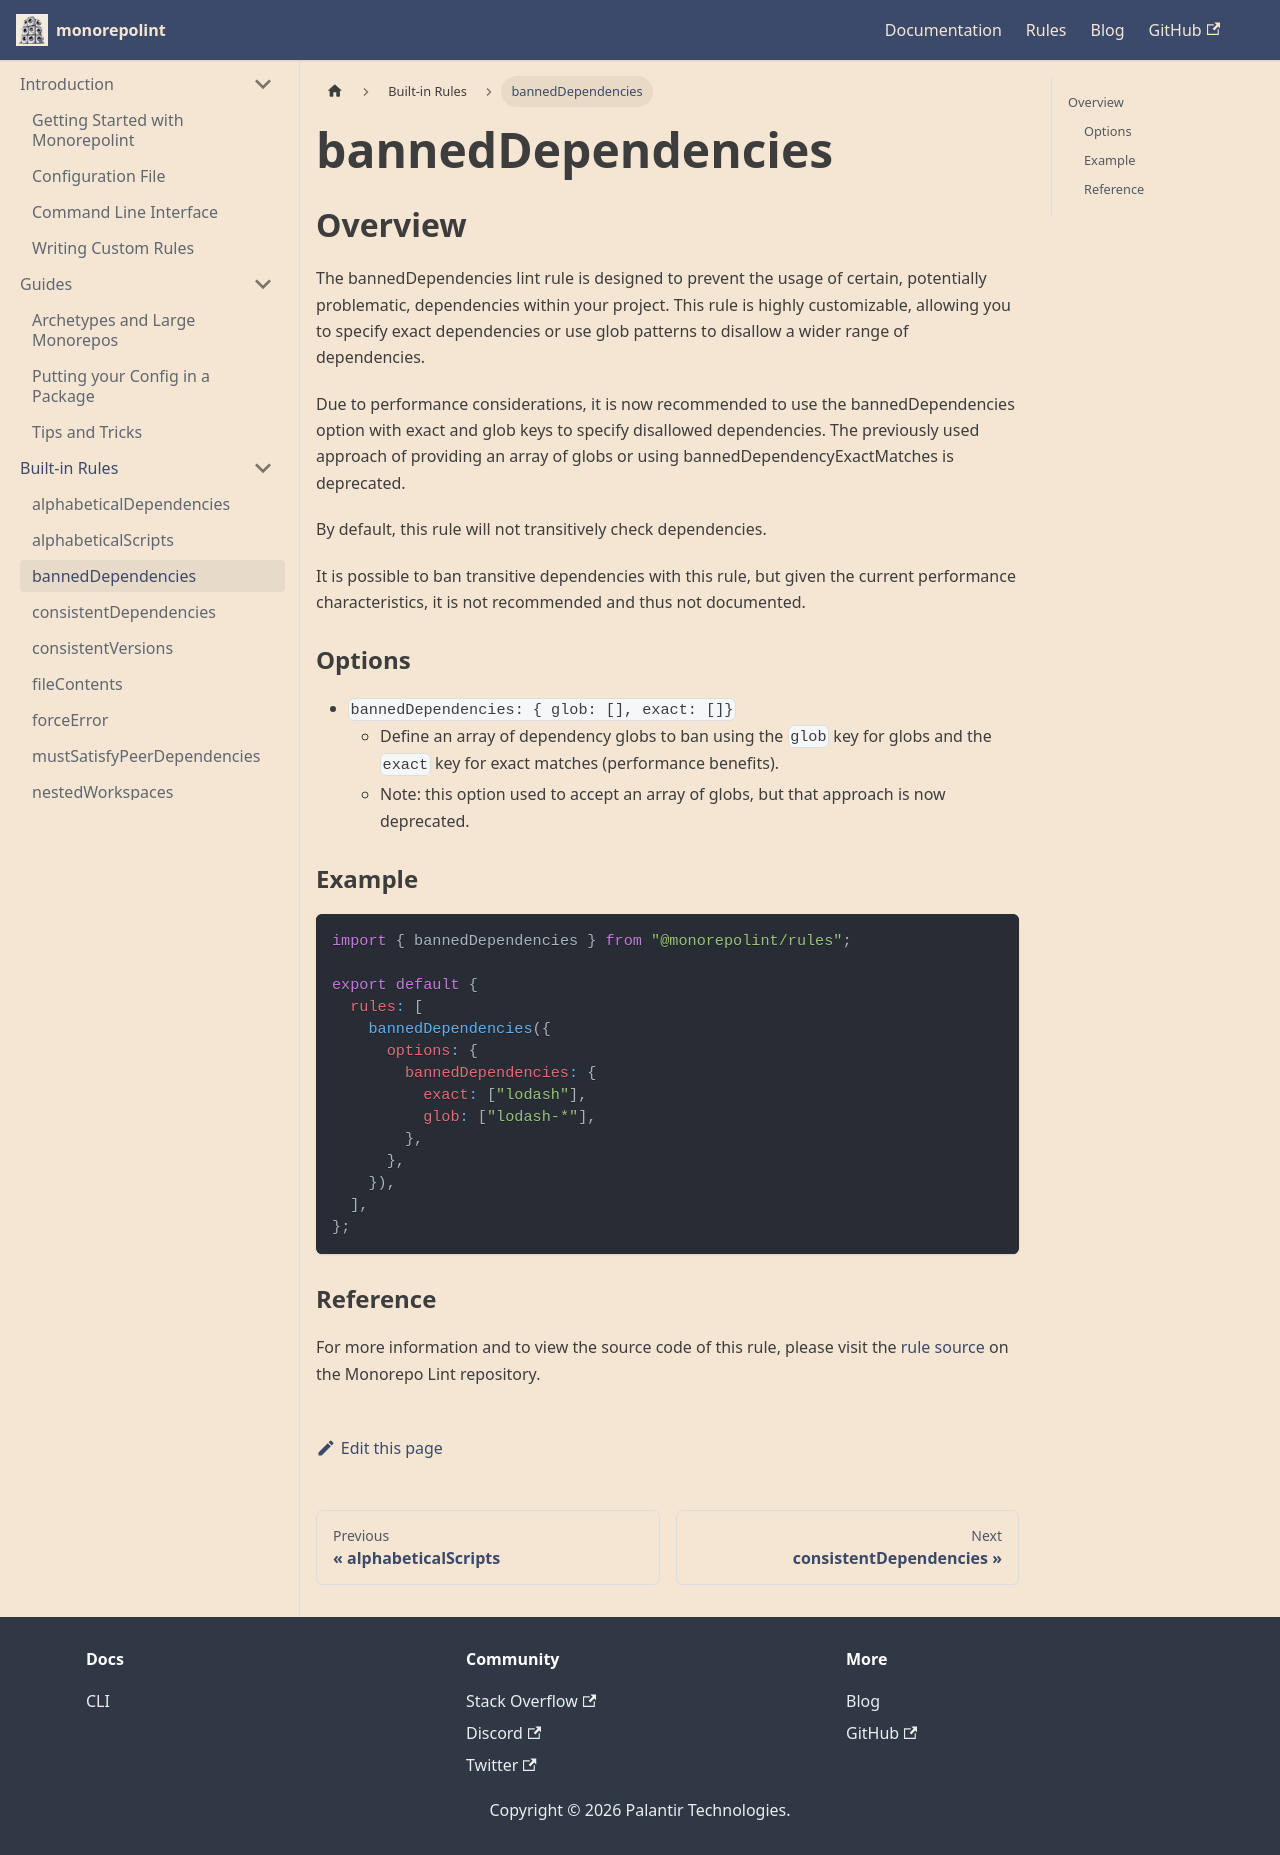

repository: monorepolint/monorepolint · page: docs/rules/banned-dependencies/index.html · generator: docusaurus

---
title: bannedDependencies
---

## Overview

The bannedDependencies lint rule is designed to prevent the usage of certain, potentially problematic, dependencies within your project. This rule is highly customizable, allowing you to specify exact dependencies or use glob patterns to disallow a wider range of dependencies.

Due to performance considerations, it is now recommended to use the bannedDependencies option with exact and glob keys to specify disallowed dependencies. The previously used approach of providing an array of globs or using bannedDependencyExactMatches is deprecated.

By default, this rule will not transitively check dependencies.

It is possible to ban transitive dependencies with this rule, but given
the current performance characteristics, it is not recommended and thus not
documented.

### Options

- `bannedDependencies: { glob: [], exact: []}`
  - Define an array of dependency globs to ban using the `glob` key for globs and the `exact` key for exact matches (performance benefits).
  - Note: this option used to accept an array of globs, but that approach is now deprecated.

### Example

```javascript
import { bannedDependencies } from "@monorepolint/rules";

export default {
  rules: [
    bannedDependencies({
      options: {
        bannedDependencies: {
          exact: ["lodash"],
          glob: ["lodash-*"],
        },
      },
    }),
  ],
};
```

### Reference

For more information and to view the source code of this rule, please visit the [rule source](https://github.com/monorepolint/monorepolint/blob/main/packages/rules/src/bannedDependencies.ts) on the Monorepo Lint repository.
